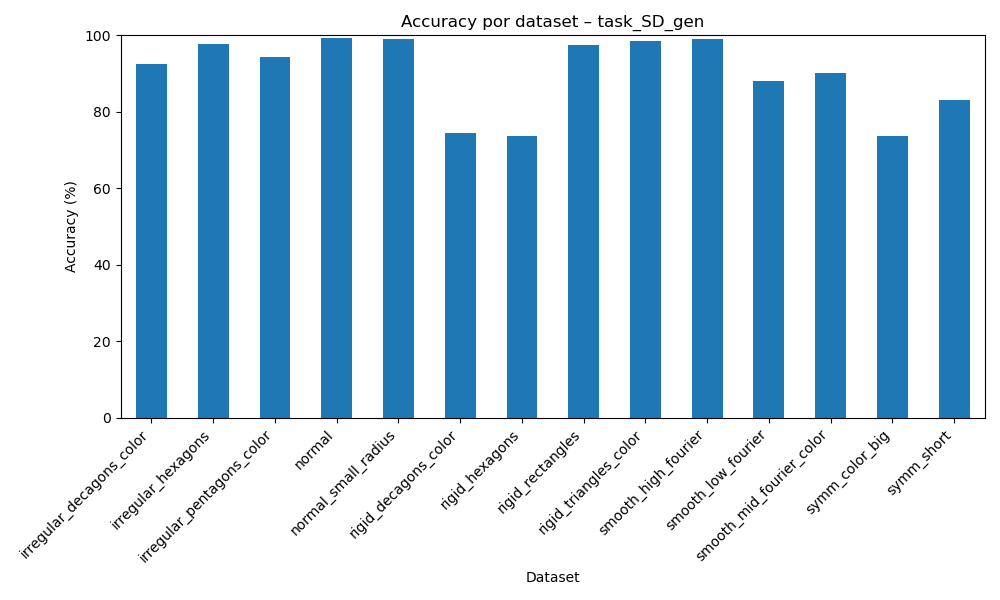

The data file committed next to this chart (first rows):
dataset, accuracy
irregular_decagons_color, 92.55
irregular_hexagons, 97.65
irregular_pentagons_color, 94.4
normal, 99.17
normal_small_radius, 99.09
rigid_decagons_color, 74.53
rigid_hexagons, 73.74
rigid_rectangles, 97.39
rigid_triangles_color, 98.45
smooth_high_fourier, 99
smooth_low_fourier, 88.04
smooth_mid_fourier_color, 90.04
symm_color_big, 73.67
symm_short, 83
